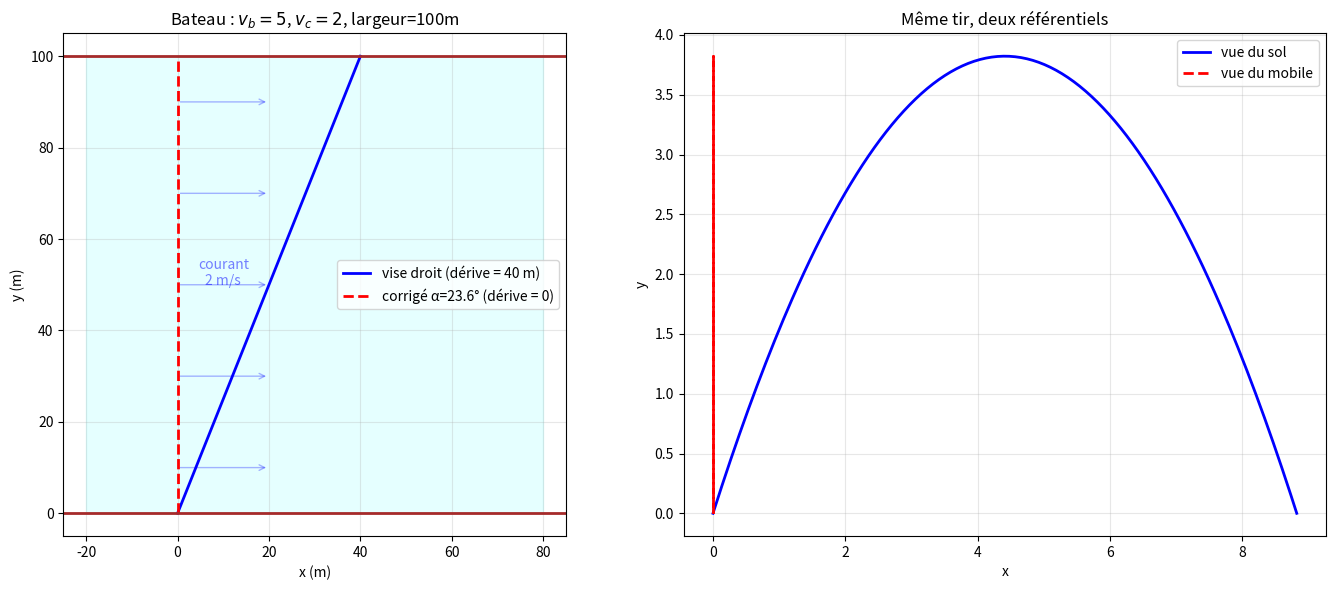

The matplotlib source for this figure:
"""
relative_motion.py
==================

Référentiels et mouvement relatif (Galileo).

Couvre :
    - Changement de référentiel : r_B = r_A + r_{A→B}
    - Composition des vitesses : v_B = v_A + v_{A→B}
    - Transformation de Galilée
    - Exemples : bateau traversant une rivière, avion dans le vent
    - Forces fictives : Coriolis (introduction qualitative)
    - Visualisation des trajectoires dans deux référentiels

Auteur : Emmanuel Nanan — TH Nürnberg, AMP
"""

from __future__ import annotations

import numpy as np
import matplotlib.pyplot as plt


# ======================================================================
#  1. Composition des vitesses
# ======================================================================

def vitesse_resultante(v_objet: np.ndarray, v_referentiel: np.ndarray) -> np.ndarray:
    """v_absolue = v_relative + v_référentiel."""
    return np.asarray(v_objet) + np.asarray(v_referentiel)


def trajectoire_dans_referentiel(
    x_abs: np.ndarray, y_abs: np.ndarray,
    vx_ref: float, vy_ref: float, t: np.ndarray,
) -> tuple[np.ndarray, np.ndarray]:
    """Position dans un référentiel se déplaçant à (vx_ref, vy_ref)."""
    return x_abs - vx_ref * t, y_abs - vy_ref * t


# ======================================================================
#  2. Exemples classiques
# ======================================================================

def bateau_riviere(
    v_bateau: float, v_courant: float, angle: float, largeur: float,
) -> dict:
    """
    Bateau traversant une rivière :
        - v_bateau : vitesse du bateau dans l'eau (perpendiculaire visée)
        - v_courant : vitesse du courant (horizontal)
        - angle : angle de visée par rapport à la perpendiculaire
    """
    vx = v_bateau * np.sin(angle) + v_courant
    vy = v_bateau * np.cos(angle)
    t_traversee = largeur / vy if vy > 0 else float("inf")
    derive = vx * t_traversee
    v_sol = np.sqrt(vx**2 + vy**2)

    return {
        "v_sol": v_sol,
        "t_traversee": t_traversee,
        "derive": derive,
        "angle_resultant": np.degrees(np.arctan2(vx, vy)),
    }


def correction_angle_riviere(v_bateau: float, v_courant: float) -> float:
    """Angle pour traverser droit : sin(α) = v_courant / v_bateau."""
    if v_courant >= v_bateau:
        return float("nan")  # impossible
    return np.arcsin(v_courant / v_bateau)


def avion_vent(
    v_avion: float, cap: float, v_vent: float, dir_vent: float,
) -> dict:
    """
    Avion dans le vent :
        cap = direction visée (rad depuis le nord)
        dir_vent = direction D'OÙ vient le vent
    """
    vx_avion = v_avion * np.sin(cap)
    vy_avion = v_avion * np.cos(cap)
    vx_vent = -v_vent * np.sin(dir_vent)
    vy_vent = -v_vent * np.cos(dir_vent)

    vx_sol = vx_avion + vx_vent
    vy_sol = vy_avion + vy_vent
    v_sol = np.sqrt(vx_sol**2 + vy_sol**2)
    route = np.arctan2(vx_sol, vy_sol)

    return {"v_sol": v_sol, "route_deg": np.degrees(route), "derive_deg": np.degrees(route - cap)}


# ======================================================================
#  3. Tracés
# ======================================================================

def tracer_bateau(v_b: float = 5, v_c: float = 2, L: float = 100,
                   ax: plt.Axes | None = None) -> plt.Axes:
    if ax is None:
        _, ax = plt.subplots(figsize=(8, 6))

    # Cas 1 : vise droit
    t_max = L / v_b
    t = np.linspace(0, t_max, 200)
    x1 = v_c * t
    y1 = v_b * t
    ax.plot(x1, y1, "b-", linewidth=2, label=f"vise droit (dérive = {v_c*t_max:.0f} m)")

    # Cas 2 : corrige l'angle
    alpha = correction_angle_riviere(v_b, v_c)
    if not np.isnan(alpha):
        vy = v_b * np.cos(alpha)
        t_max2 = L / vy
        t2 = np.linspace(0, t_max2, 200)
        x2 = np.zeros_like(t2)
        y2 = vy * t2
        ax.plot(x2, y2, "r--", linewidth=2,
                label=f"corrigé α={np.degrees(alpha):.1f}° (dérive = 0)")

    # Rivière
    ax.fill_between([-20, 80], [0, 0], [L, L], alpha=0.1, color="cyan")
    ax.axhline(0, color="brown", linewidth=2)
    ax.axhline(L, color="brown", linewidth=2)

    # Courant
    for y_arrow in np.linspace(10, 90, 5):
        ax.annotate("", xy=(20, y_arrow), xytext=(0, y_arrow),
                    arrowprops=dict(arrowstyle="->", color="blue", alpha=0.3))
    ax.text(10, 50, f"courant\n{v_c} m/s", ha="center", color="blue", alpha=0.5)

    ax.set_xlabel("x (m)"); ax.set_ylabel("y (m)")
    ax.set_title(f"Bateau : $v_b={v_b}$, $v_c={v_c}$, largeur={L}m")
    ax.legend(); ax.grid(True, alpha=0.3)
    ax.set_aspect("equal")
    return ax


def tracer_deux_referentiels(ax: plt.Axes | None = None) -> plt.Axes:
    """Même mouvement vu de deux référentiels."""
    if ax is None:
        fig, axes = plt.subplots(1, 2, figsize=(14, 6))
    else:
        axes = [ax, ax]

    # Objet : tir parabolique
    v0, alpha = 10, np.radians(60)
    g = 9.81
    t_vol = 2*v0*np.sin(alpha)/g
    t = np.linspace(0, t_vol, 200)
    x = v0*np.cos(alpha)*t
    y = v0*np.sin(alpha)*t - 0.5*g*t**2

    # Référentiel fixe
    axes[0].plot(x, y, "b-", linewidth=2, label="trajectoire (sol)")
    axes[0].set_title("Référentiel du sol")
    axes[0].set_xlabel("x"); axes[0].set_ylabel("y")
    axes[0].set_aspect("equal"); axes[0].grid(True, alpha=0.3)
    axes[0].legend()

    # Référentiel en translation à vx = v0 cos(α)
    vx_ref = v0 * np.cos(alpha)
    x_rel = x - vx_ref * t
    axes[1].plot(x_rel, y, "r-", linewidth=2, label="trajectoire (mobile)")
    axes[1].set_title(f"Référentiel mobile ($v_x = {vx_ref:.1f}$ m/s)")
    axes[1].set_xlabel("x'"); axes[1].set_ylabel("y")
    axes[1].set_aspect("equal"); axes[1].grid(True, alpha=0.3)
    axes[1].legend()

    return axes[0]


if __name__ == "__main__":
    print("=== Bateau traversant une rivière ===\n")
    v_b, v_c, L = 5, 2, 100
    r1 = bateau_riviere(v_b, v_c, 0, L)
    print(f"  Vise droit : v_sol={r1['v_sol']:.2f} m/s, t={r1['t_traversee']:.1f}s, "
          f"dérive={r1['derive']:.0f}m")

    alpha = correction_angle_riviere(v_b, v_c)
    r2 = bateau_riviere(v_b, v_c, -alpha, L)
    print(f"  Corrigé (α={np.degrees(alpha):.1f}°) : t={r2['t_traversee']:.1f}s, "
          f"dérive={r2['derive']:.1f}m")

    print(f"\n=== Avion dans le vent ===\n")
    r = avion_vent(250, np.radians(0), 50, np.radians(270))
    print(f"  Cap Nord, vent d'Ouest 50 km/h :")
    print(f"    v_sol = {r['v_sol']:.1f} km/h, route = {r['route_deg']:.1f}°, "
          f"dérive = {r['derive_deg']:.1f}°")

    print(f"\n=== Composition des vitesses ===")
    print(f"  Train 100 km/h + passager 5 km/h :")
    print(f"    même sens : {100+5} km/h")
    print(f"    sens opposé : {100-5} km/h")

    fig, axes = plt.subplots(1, 2, figsize=(14, 6))
    tracer_bateau(ax=axes[0])
    tracer_deux_referentiels.__wrapped__ = None
    # Simplified dual plot
    v0, alpha = 10, np.radians(60)
    g = 9.81
    t_vol = 2*v0*np.sin(alpha)/g
    t = np.linspace(0, t_vol, 200)
    x = v0*np.cos(alpha)*t
    y = v0*np.sin(alpha)*t - 0.5*g*t**2
    vx_ref = v0*np.cos(alpha)
    axes[1].plot(x, y, "b-", linewidth=2, label="vue du sol")
    axes[1].plot(x - vx_ref*t, y, "r--", linewidth=2, label="vue du mobile")
    axes[1].set_title("Même tir, deux référentiels")
    axes[1].set_xlabel("x"); axes[1].set_ylabel("y")
    axes[1].legend(); axes[1].grid(True, alpha=0.3)

    plt.tight_layout()
    plt.savefig("relative_motion_demo.png", dpi=120)
    print("\nFigure sauvegardée.")
